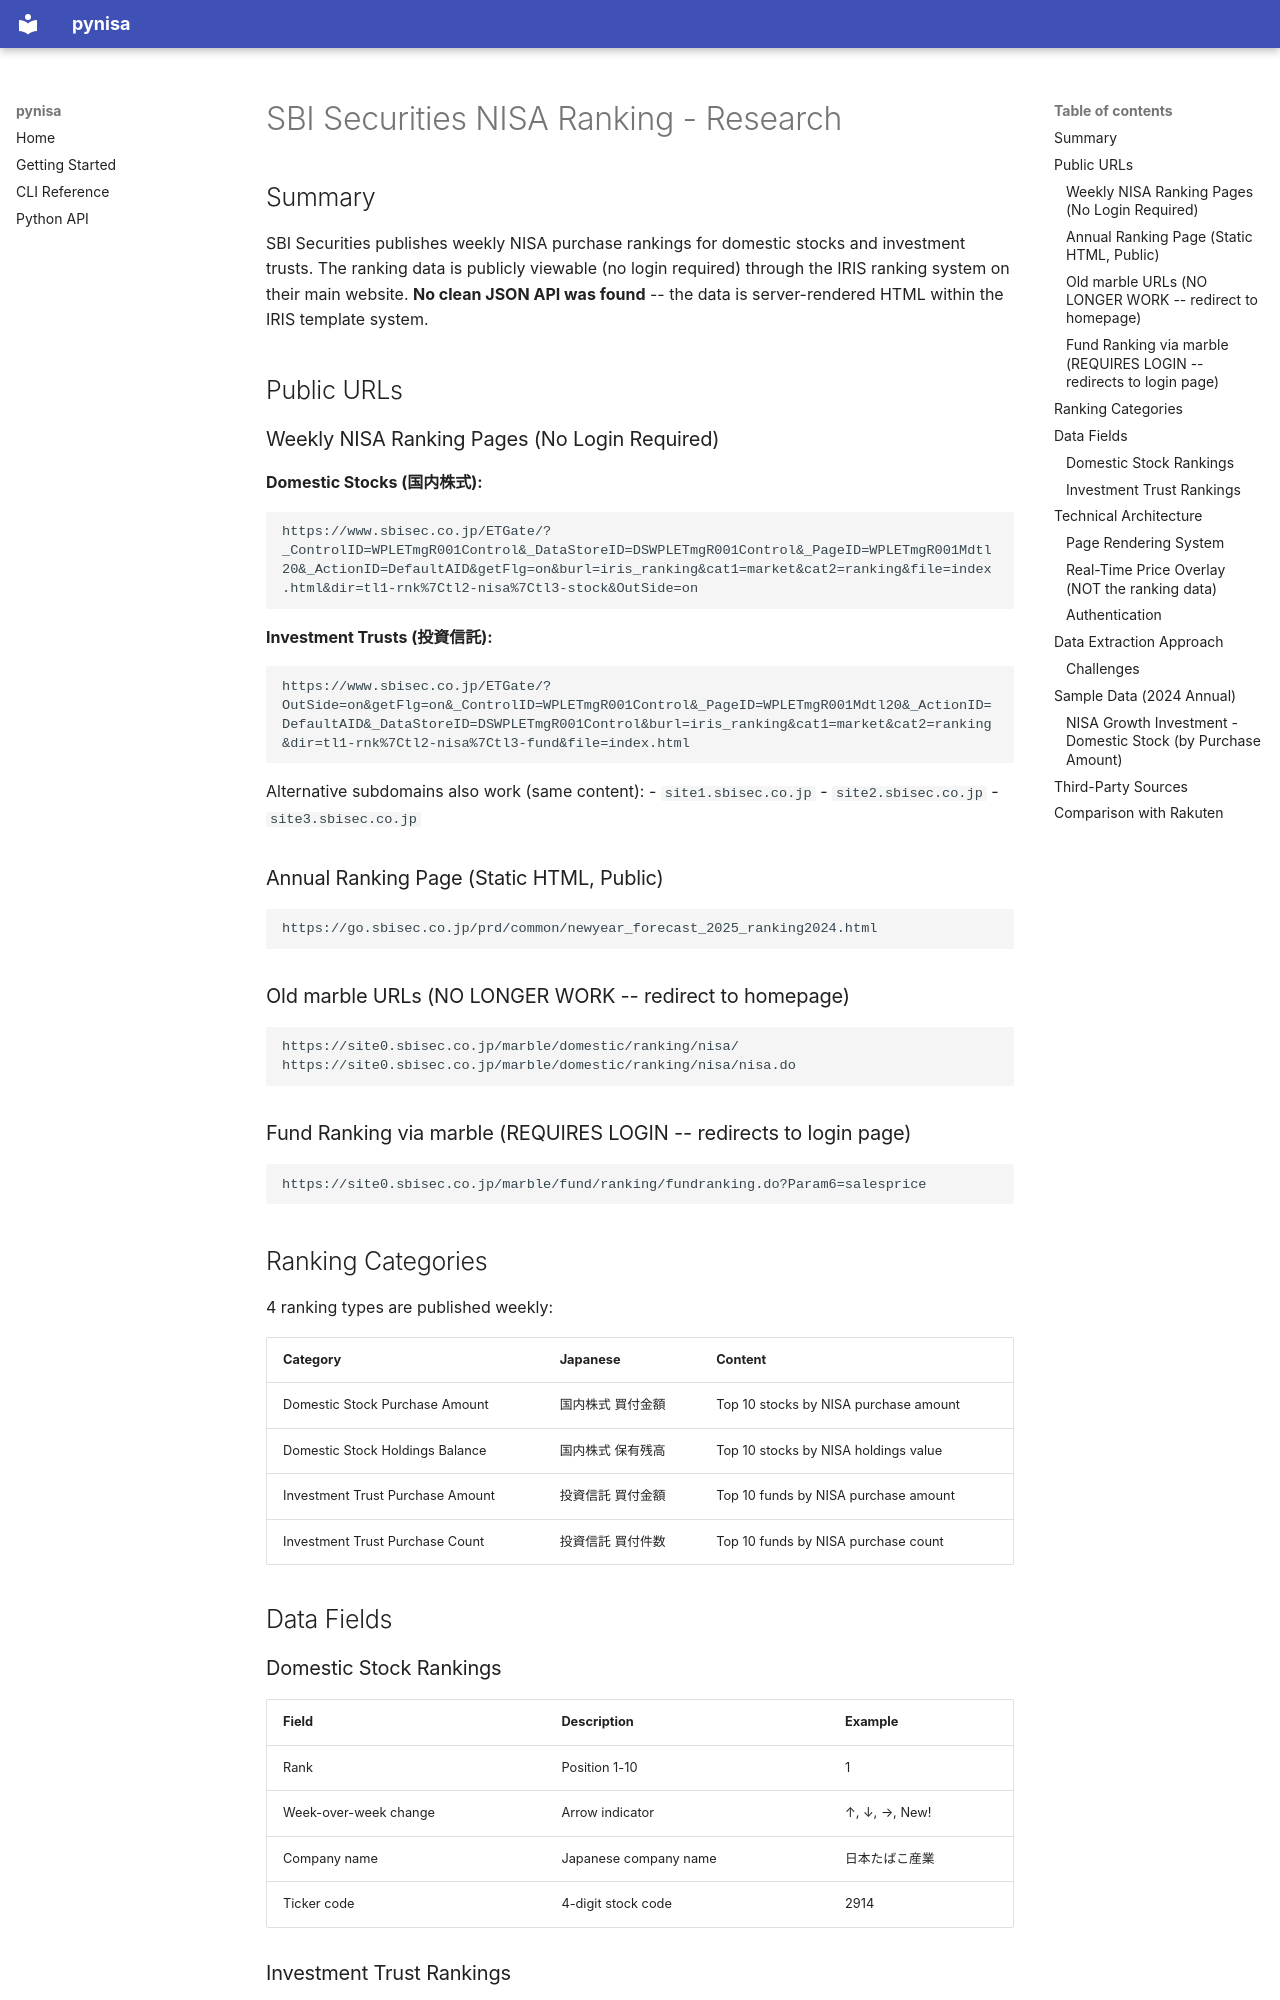

repository: obichan117/pynisa · page: research/sbi_nisa_ranking/index.html · generator: mkdocs

# SBI Securities NISA Ranking - Research

## Summary

SBI Securities publishes weekly NISA purchase rankings for domestic stocks and investment trusts.
The ranking data is publicly viewable (no login required) through the IRIS ranking system on their main website.
**No clean JSON API was found** -- the data is server-rendered HTML within the IRIS template system.

## Public URLs

### Weekly NISA Ranking Pages (No Login Required)

**Domestic Stocks (国内株式):**
```
https://www.sbisec.co.jp/ETGate/?_ControlID=WPLETmgR001Control&_DataStoreID=DSWPLETmgR001Control&_PageID=WPLETmgR001Mdtl20&_ActionID=DefaultAID&getFlg=on&burl=iris_ranking&cat1=market&cat2=ranking&file=index.html&dir=tl1-rnk%7Ctl2-nisa%7Ctl3-stock&OutSide=on
```

**Investment Trusts (投資信託):**
```
https://www.sbisec.co.jp/ETGate/?OutSide=on&getFlg=on&_ControlID=WPLETmgR001Control&_PageID=WPLETmgR001Mdtl20&_ActionID=DefaultAID&_DataStoreID=DSWPLETmgR001Control&burl=iris_ranking&cat1=market&cat2=ranking&dir=tl1-rnk%7Ctl2-nisa%7Ctl3-fund&file=index.html
```

Alternative subdomains also work (same content):
- `site1.sbisec.co.jp`
- `site2.sbisec.co.jp`
- `site3.sbisec.co.jp`

### Annual Ranking Page (Static HTML, Public)
```
https://go.sbisec.co.jp/prd/common/newyear_forecast_2025_ranking2024.html
```

### Old marble URLs (NO LONGER WORK -- redirect to homepage)
```
https://site0.sbisec.co.jp/marble/domestic/ranking/nisa/
https://site0.sbisec.co.jp/marble/domestic/ranking/nisa/nisa.do
```

### Fund Ranking via marble (REQUIRES LOGIN -- redirects to login page)
```
https://site0.sbisec.co.jp/marble/fund/ranking/fundranking.do?Param6=salesprice
```

## Ranking Categories

4 ranking types are published weekly:

| Category | Japanese | Content |
|----------|----------|---------|
| Domestic Stock Purchase Amount | 国内株式 買付金額 | Top 10 stocks by NISA purchase amount |
| Domestic Stock Holdings Balance | 国内株式 保有残高 | Top 10 stocks by NISA holdings value |
| Investment Trust Purchase Amount | 投資信託 買付金額 | Top 10 funds by NISA purchase amount |
| Investment Trust Purchase Count | 投資信託 買付件数 | Top 10 funds by NISA purchase count |

## Data Fields
